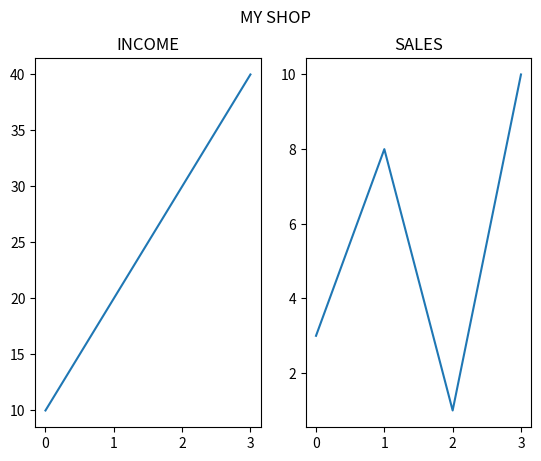

Generate this figure with matplotlib:
import matplotlib.pyplot as plt
import numpy as np

#plot 1:
x = np.array([0, 1, 2, 3])
y = np.array([3, 8, 1, 10])

plt.subplot(1, 2, 2)
plt.plot(x,y)
plt.title("SALES")

#plot 2:
x = np.array([0, 1, 2, 3])
y = np.array([10, 20, 30, 40])

plt.subplot(1, 2, 1)
plt.plot(x,y)
plt.title("INCOME")

plt.suptitle("MY SHOP")
plt.show()